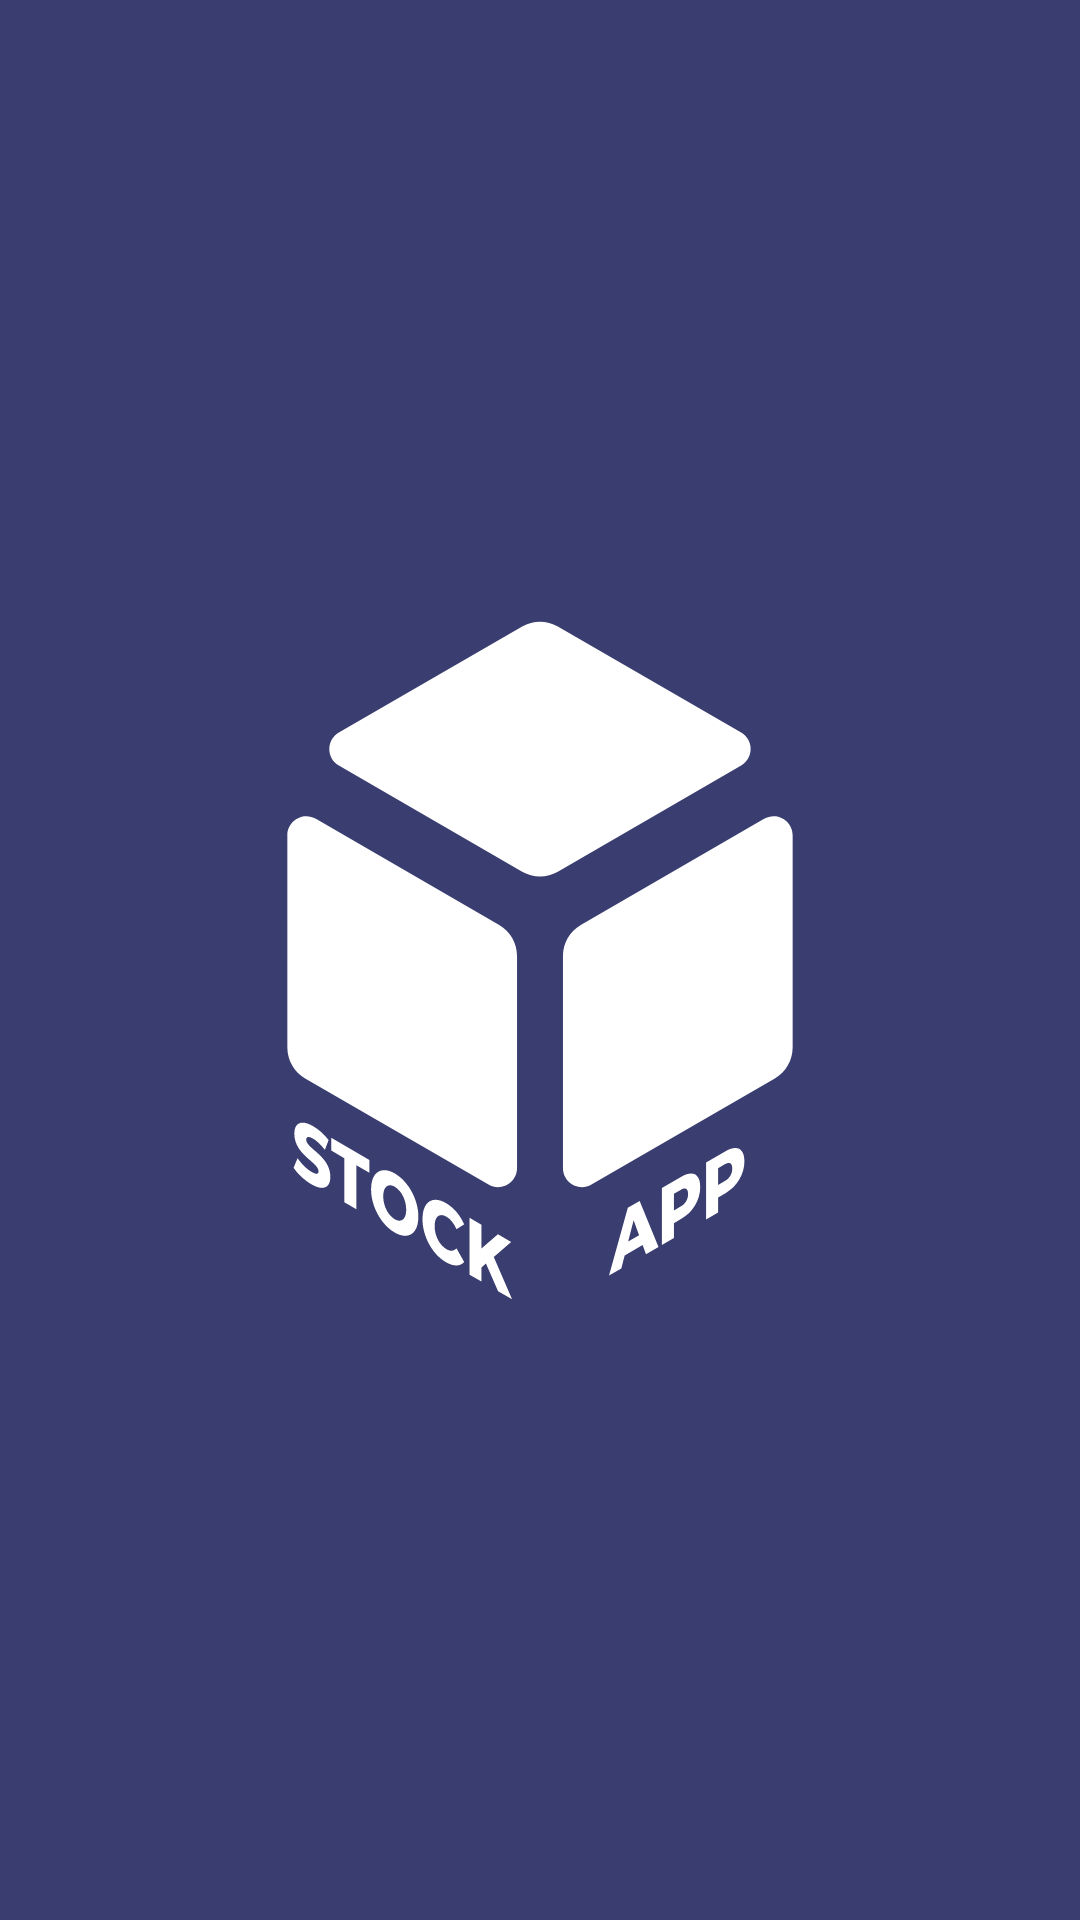

Reconstruct the res/layout file that produces this screen, plus the resources it refers to.
<!-- AndroidManifest.xml: application theme Theme.StockApp -->
<!-- res/layout/fragment_splash.xml -->
<?xml version="1.0" encoding="utf-8"?>
<androidx.constraintlayout.widget.ConstraintLayout xmlns:android="http://schemas.android.com/apk/res/android"
    xmlns:app="http://schemas.android.com/apk/res-auto"
    xmlns:tools="http://schemas.android.com/tools"
    android:layout_width="match_parent"
    android:layout_height="match_parent"
    android:background="@color/colorPrimaryDark"
    tools:context=".UI.Fragment_Session.SplashFragment">

    <ImageView
        android:id="@+id/imgLogoSplashScreen"
        android:layout_width="200dp"
        android:layout_height="0dp"
        android:contentDescription="@string/app_name"
        android:src="@drawable/ic_stockapp"
        android:tint="@color/colorWhite"
        app:layout_constraintBottom_toBottomOf="parent"
        app:layout_constraintEnd_toEndOf="parent"
        app:layout_constraintStart_toStartOf="parent"
        app:layout_constraintTop_toTopOf="parent"
        tools:ignore="UseAppTint" />

</androidx.constraintlayout.widget.ConstraintLayout>
<!-- resources referenced by this layout -->
<resources>
  <color name="colorPrimaryDark">#393D6F</color>
  <color name="colorWhite">#FFFFFF</color>
  <!-- drawable ic_stockapp: vector/xml drawable (drawable, 3288 chars, omitted) -->
  <string name="app_name">StockApp</string>
  <style name="Theme.StockApp" parent="Theme.MaterialComponents.Light.NoActionBar">
          
          <item name="colorPrimary">@color/colorPrimary</item>
          <item name="colorPrimaryDark">@color/colorPrimaryDark</item>
          <item name="colorAccent">@color/colorAccent</item>
          <item name="colorOnPrimary">@color/colorWhite</item>
  
          
          
          
          <item name="android:statusBarColor">?attr/colorPrimaryDark</item>
          
      </style>
  <color name="colorPrimary">#4853A0</color>
  <color name="colorAccent">#6675B5</color>
</resources>
